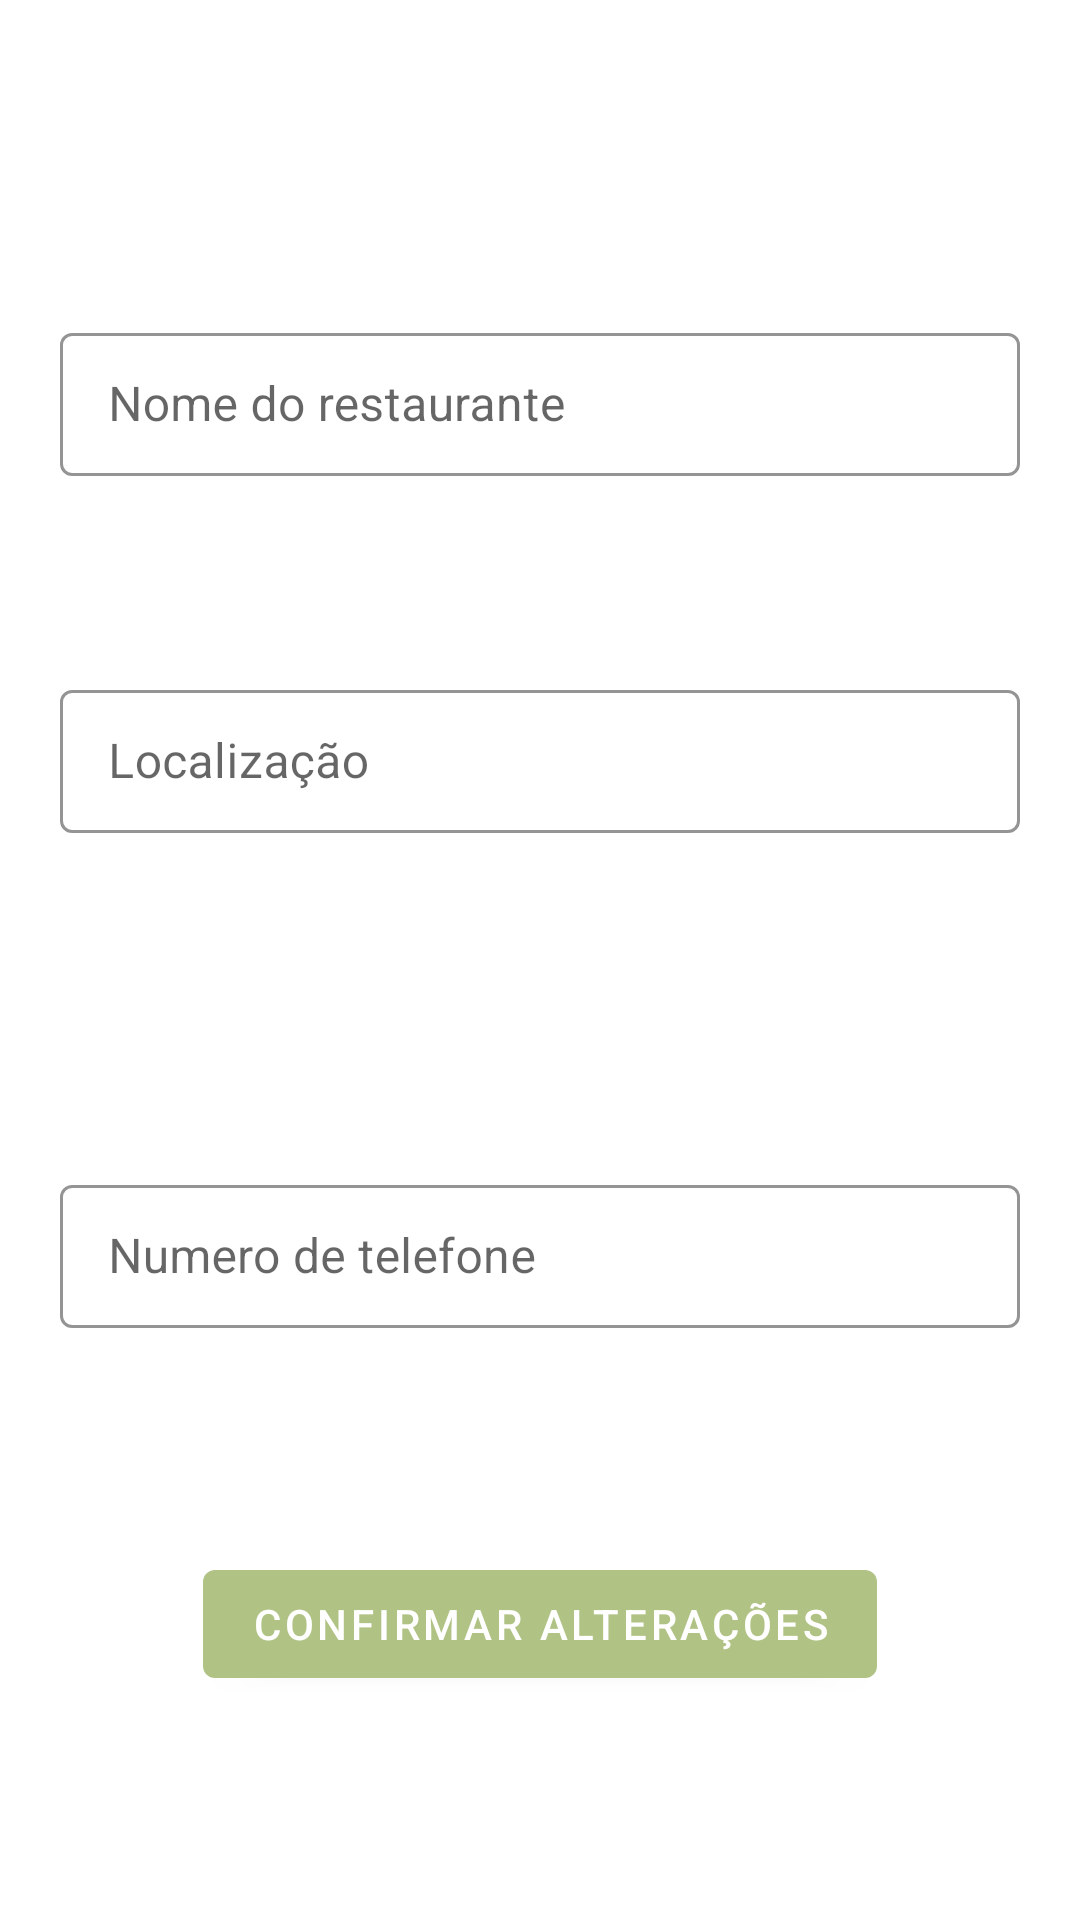

Android layout source for this screen:
<!-- AndroidManifest.xml: application theme AppTheme -->
<!-- res/layout/activity_editar_informacoes_restaurante_dono.xml -->
<?xml version="1.0" encoding="utf-8"?>
<androidx.constraintlayout.widget.ConstraintLayout xmlns:android="http://schemas.android.com/apk/res/android"
    xmlns:app="http://schemas.android.com/apk/res-auto"
    xmlns:tools="http://schemas.android.com/tools"
    android:layout_width="match_parent"
    android:layout_height="match_parent"
    tools:context=".Activities.Restaurante.EditarInformacoesRestauranteDONOActivity">


    <com.google.android.material.appbar.MaterialToolbar
        android:id="@+id/toolbar"
        layout="@layout/toolbar"
        app:titleTextAppearance="@style/ToolbarTextSize"
        app:layout_constraintEnd_toEndOf="parent"
        app:layout_constraintHorizontal_bias="0.0"
        app:layout_constraintStart_toStartOf="parent"
        app:layout_constraintTop_toTopOf="parent"
        app:layout_constraintVertical_bias="0.53"
        android:layout_height="wrap_content"
        android:layout_width="match_parent" />

    <com.google.android.material.textfield.TextInputLayout
        android:id="@+id/nomeRestauranteEditarInfo"
        style="@style/Widget.MaterialComponents.TextInputLayout.OutlinedBox.Dense"
        android:layout_width="match_parent"
        android:layout_height="wrap_content"
        android:layout_marginStart="20dp"
        android:layout_marginTop="112dp"
        android:layout_marginEnd="20dp"
        android:layout_marginBottom="66dp"
        android:hint="Nome do restaurante"
        app:boxStrokeColor="@color/colorAccent"
        app:layout_constraintBottom_toTopOf="@+id/localizacaoRestauranteEditarInfo"
        app:layout_constraintEnd_toEndOf="parent"
        app:layout_constraintHorizontal_bias="0.0"
        app:layout_constraintStart_toStartOf="parent"
        app:layout_constraintTop_toBottomOf="@+id/toolbar">

        <com.google.android.material.textfield.TextInputEditText
            android:layout_width="match_parent"
            android:layout_height="wrap_content" />
    </com.google.android.material.textfield.TextInputLayout>

    <com.google.android.material.textfield.TextInputLayout
        android:id="@+id/localizacaoRestauranteEditarInfo"
        style="@style/Widget.MaterialComponents.TextInputLayout.OutlinedBox.Dense"
        android:layout_width="match_parent"
        android:layout_height="wrap_content"
        android:layout_marginStart="20dp"
        android:layout_marginEnd="20dp"
        android:layout_marginBottom="112dp"
        android:hint="Localização"
        app:boxStrokeColor="@color/colorAccent"
        app:layout_constraintBottom_toTopOf="@+id/numeroRestauranteEditarInfo"
        app:layout_constraintEnd_toEndOf="parent"
        app:layout_constraintHorizontal_bias="0.0"
        app:layout_constraintStart_toStartOf="parent"
        app:layout_constraintTop_toBottomOf="@+id/nomeRestauranteEditarInfo"
        app:layout_constraintVertical_bias="0.759">

        <com.google.android.material.textfield.TextInputEditText
            android:layout_width="match_parent"
            android:layout_height="wrap_content" />
    </com.google.android.material.textfield.TextInputLayout>

    <com.google.android.material.textfield.TextInputLayout
        android:id="@+id/numeroRestauranteEditarInfo"
        style="@style/Widget.MaterialComponents.TextInputLayout.OutlinedBox.Dense"
        android:layout_width="match_parent"
        android:layout_height="wrap_content"
        android:layout_marginStart="20dp"
        android:layout_marginEnd="20dp"
        android:layout_marginBottom="260dp"
        android:hint="Numero de telefone"
        app:boxStrokeColor="@color/colorAccent"
        app:layout_constraintBottom_toBottomOf="parent"
        app:layout_constraintEnd_toEndOf="parent"
        app:layout_constraintHorizontal_bias="0.0"
        app:layout_constraintStart_toStartOf="parent"
        app:layout_constraintTop_toBottomOf="@+id/localizacaoRestauranteEditarInfo">

        <com.google.android.material.textfield.TextInputEditText
            android:layout_width="match_parent"
            android:layout_height="wrap_content" />
    </com.google.android.material.textfield.TextInputLayout>

    <com.google.android.material.button.MaterialButton
        android:id="@+id/btnConfirmarAlteracaoRestauranteInfo"
        android:layout_width="wrap_content"
        android:layout_height="wrap_content"
        android:text="Confirmar alterações"
        app:layout_constraintBottom_toBottomOf="parent"
        app:layout_constraintEnd_toEndOf="parent"
        app:layout_constraintStart_toStartOf="parent"
        app:layout_constraintTop_toBottomOf="@+id/numeroRestauranteEditarInfo" />
</androidx.constraintlayout.widget.ConstraintLayout>
<!-- res/layout/toolbar.xml (included above) -->
<?xml version="1.0" encoding="utf-8"?>
    <androidx.appcompat.widget.Toolbar
    xmlns:android="http://schemas.android.com/apk/res/android"
        android:id="@+id/toolbar_principal"
        android:layout_width="match_parent"
        android:layout_height="wrap_content"
        android:background="@color/colorPrimary"
        android:minHeight="?attr/actionBarSize"
        android:theme="@style/AppTheme"

        style="@style/ToolbarTextSize"
        />
<!-- resources referenced by this layout -->
<resources>
  <color name="colorAccent">#5E356E</color>
  <color name="colorPrimary">#B0C284</color>
  <style name="AppTheme" parent="Theme.MaterialComponents.Light.NoActionBar">
          
          <item name="colorPrimary">@color/colorPrimary</item>
          <item name="colorPrimaryDark">@color/colorPrimaryDark</item>
          <item name="colorAccent">@color/colorAccent</item>
      </style>
  <color name="colorPrimaryDark">#677544</color>
</resources>
